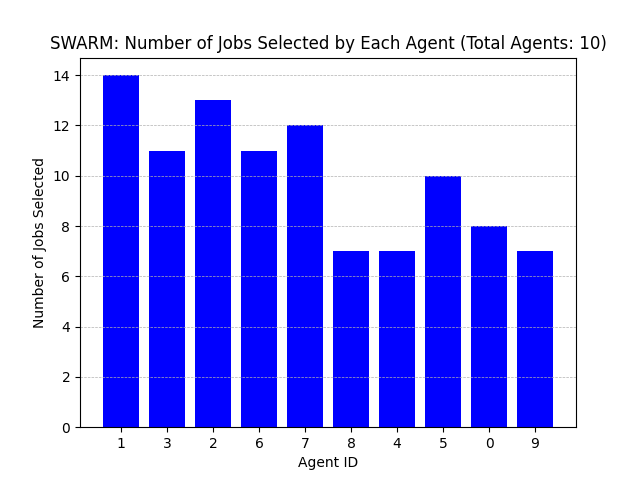

Values plotted in this chart, from the file beside it:
Agent ID, Number of Jobs Selected
1, 14
3, 11
2, 13
6, 11
7, 12
8, 7
4, 7
5, 10
0, 8
9, 7
